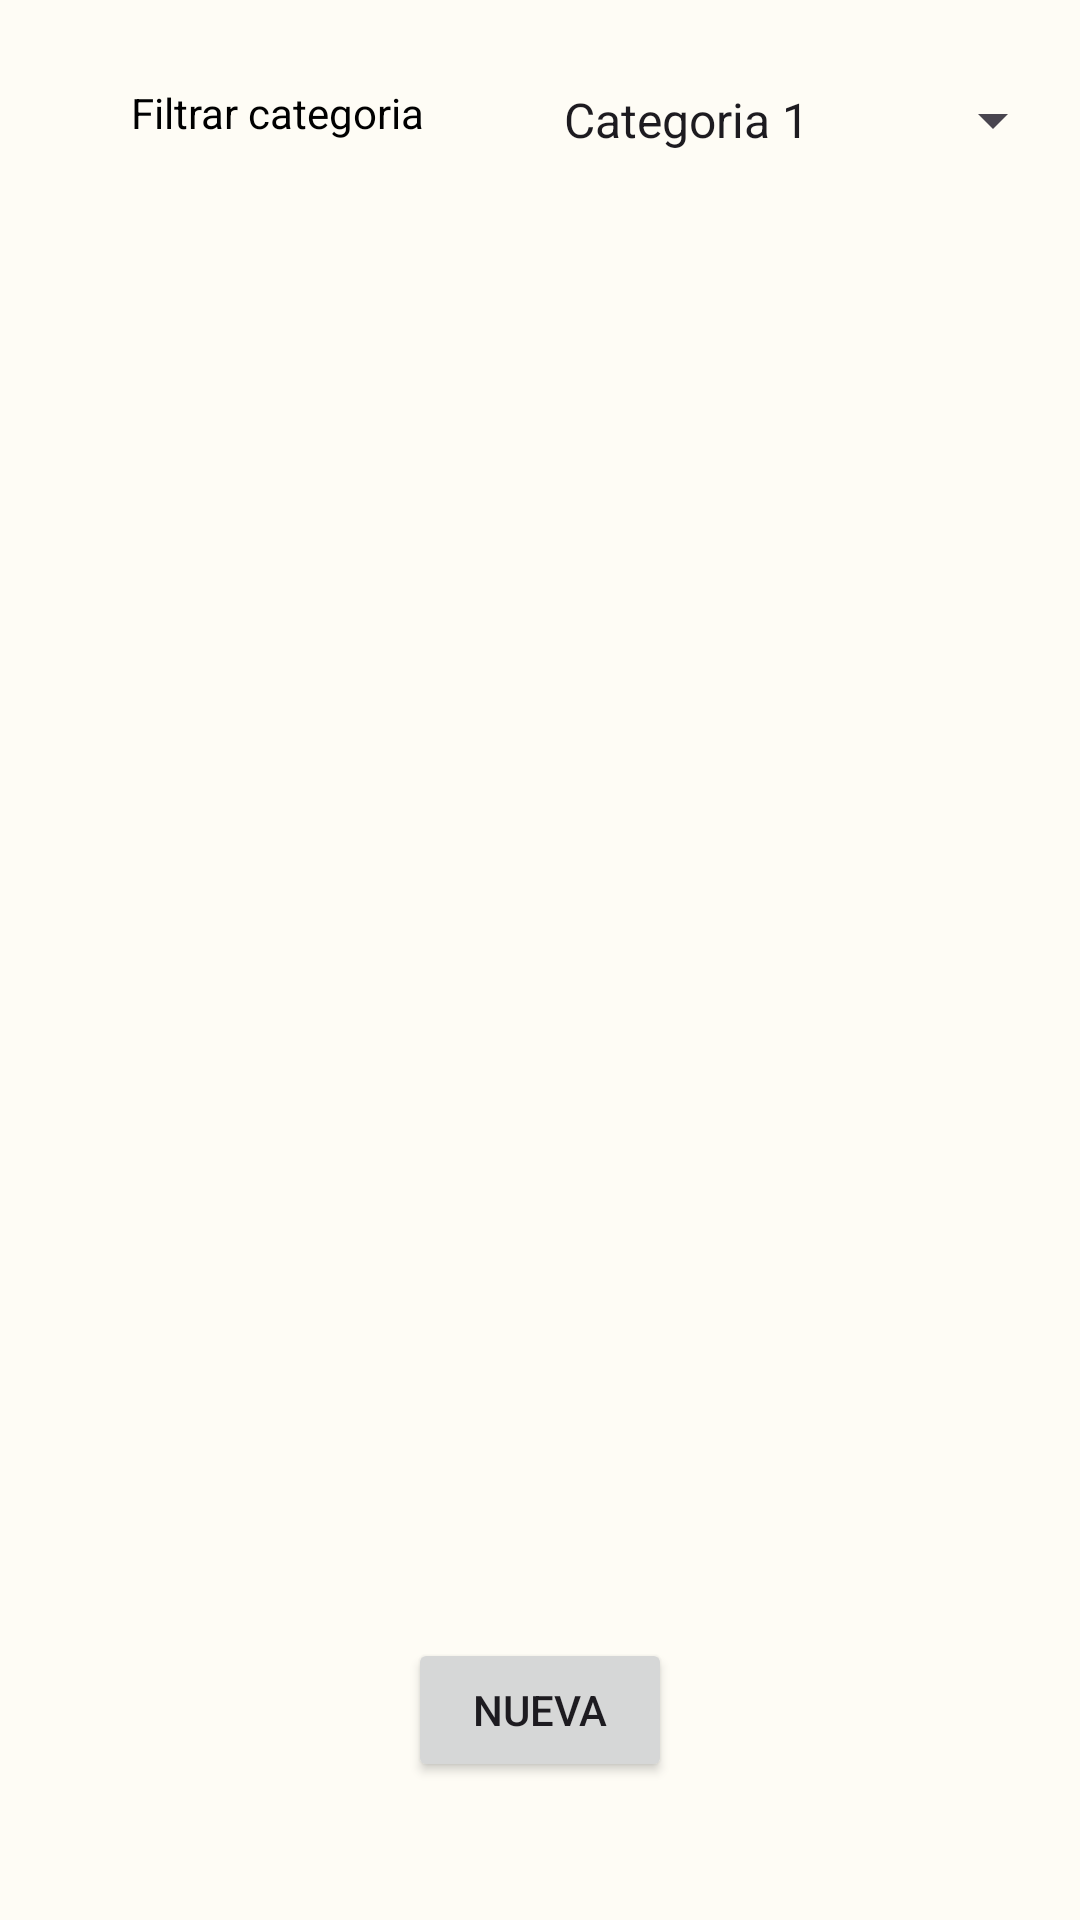

The Android layout XML behind this screen, and the referenced resources:
<!-- AndroidManifest.xml: application theme Theme.QRemember -->
<!-- res/layout/activity_rutas.xml -->
<?xml version="1.0" encoding="utf-8"?>
<androidx.constraintlayout.widget.ConstraintLayout xmlns:android="http://schemas.android.com/apk/res/android"
    android:layout_width="match_parent"
    android:layout_height="match_parent"
    xmlns:app="http://schemas.android.com/apk/res-auto"
    android:background="@drawable/watercolor_background">

    <TextView
        android:id="@+id/textView5"
        android:layout_width="0dp"
        android:layout_height="wrap_content"
        android:layout_marginStart="5dp"
        android:layout_marginTop="28dp"
        android:layout_marginBottom="74dp"
        android:text="@string/filtro_cat"
        android:textAlignment="center"
        android:textColor="#000000"
        app:layout_constraintBottom_toTopOf="@+id/lvRutas"
        app:layout_constraintEnd_toStartOf="@+id/spCategoriasRutas"
        app:layout_constraintStart_toStartOf="parent"
        app:layout_constraintTop_toTopOf="parent" />

    <Spinner
        android:id="@+id/spCategoriasRutas"
        android:layout_width="0dp"
        android:layout_height="wrap_content"
        android:layout_marginTop="16dp"
        android:layout_marginEnd="5dp"
        android:layout_marginBottom="57dp"
        android:contentDescription="@string/categorias"
        android:entries="@array/Categorias"
        android:minHeight="48dp"
        app:layout_constraintBottom_toTopOf="@+id/lvRutas"
        app:layout_constraintEnd_toEndOf="parent"
        app:layout_constraintHorizontal_bias="1.0"
        app:layout_constraintStart_toEndOf="@+id/textView5"
        app:layout_constraintTop_toTopOf="parent" />

    <ListView
        android:id="@+id/lvRutas"
        android:layout_width="0dp"
        android:layout_height="0dp"
        android:layout_marginTop="105dp"
        android:layout_marginBottom="108dp"
        app:layout_constraintBottom_toBottomOf="@+id/btnNuevaRuta"
        app:layout_constraintEnd_toEndOf="parent"
        app:layout_constraintStart_toStartOf="parent"
        app:layout_constraintTop_toTopOf="@+id/spCategoriasRutas" />

    <Button
        android:id="@+id/btnNuevaRuta"
        android:layout_width="wrap_content"
        android:layout_height="wrap_content"
        android:layout_marginBottom="46dp"
        android:text="@string/nueva"
        app:layout_constraintBottom_toBottomOf="parent"
        app:layout_constraintEnd_toEndOf="parent"
        app:layout_constraintStart_toStartOf="parent" />
</androidx.constraintlayout.widget.ConstraintLayout>
<!-- resources referenced by this layout -->
<resources>
  <string-array name="Categorias">
          <item>Categoria 1</item>
          <item>Categoria2</item>
          <item>Categoria3</item>
          <item>Cat4</item>
      </string-array>
  <string name="categorias">Categorias</string>
  <string name="filtro_cat">Filtrar categoria</string>
  <string name="nueva">Nueva</string>
  <color name="my_app_primary">#476810</color>
  <color name="my_app_primary_dark">#ffd0bcff</color>
  <color name="my_app_secondary">#586249</color>
  <color name="my_app_background">#FEFCF5</color>
  <color name="my_app_error">#BA1A1A</color>
  <color name="my_app_primary_variant">#ACD370</color>
  <color name="my_app_secondary_variant">#213600</color>
  <color name="my_app_surface">#FEFCF5</color>
  <color name="my_app_on_primary">#FFFFFF</color>
  <color name="my_app_on_secondary">#FFFFFF</color>
  <color name="my_app_on_background">#1B1C18</color>
  <color name="my_app_on_error">#FFFFFF</color>
  <color name="my_app_on_surface">#1B1C18</color>
  <color name="mtrl_scrim">#FF018786</color>
  <color name="my_app_primary_inverse">#ACD370</color>
  <color name="my_app_primary_container">#C7F089</color>
  <color name="my_app_on_primary_container">#121F00</color>
  <color name="my_app_secondary_container">#DCE7C7</color>
  <color name="my_app_on_secondary_container">#161E0A</color>
  <color name="my_app_tertiary">#386662</color>
  <color name="my_app_on_tertiary">#FFFFFF</color>
  <color name="my_app_tertiary_container">#BCECE6</color>
  <color name="my_app_on_tertiary_container">#00201E</color>
  <color name="my_app_surface_variant">#E1E4D5</color>
  <color name="my_app_on_surface_variant">#45483D</color>
  <color name="my_app_inverse_surface">#30312C</color>
  <color name="my_app_inverse_on_surface">#F2F1E9</color>
  <color name="my_app_outline">#FF03DAC5</color>
  <color name="my_app_error_container">#FFDAD6</color>
  <color name="my_app_on_error_container">#410002</color>
</resources>
